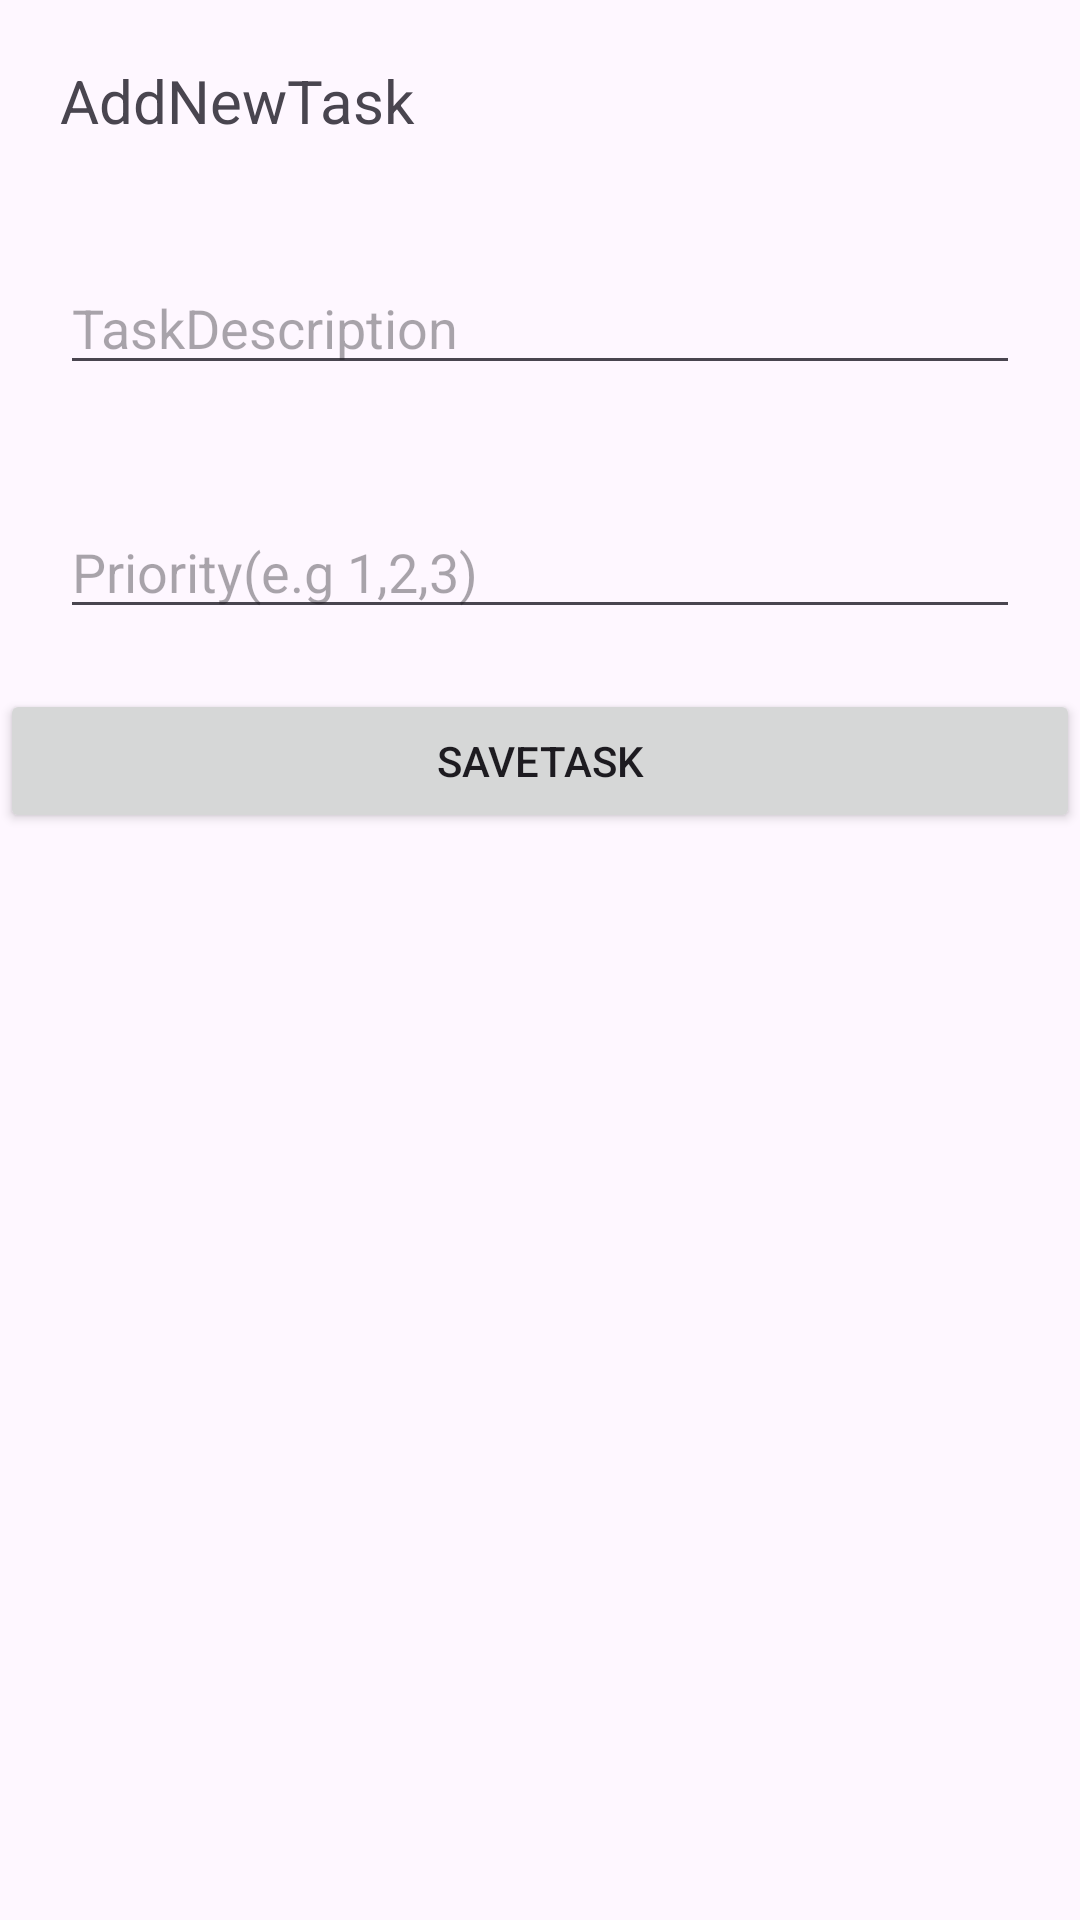

Reconstruct the res/layout file that produces this screen, plus the resources it refers to.
<!-- AndroidManifest.xml: application theme Theme.Totoow -->
<!-- res/layout/activity_add_task.xml -->
<?xml version="1.0" encoding="utf-8"?>
<LinearLayout xmlns:android="http://schemas.android.com/apk/res/android"
    xmlns:app="http://schemas.android.com/apk/res-auto"
    xmlns:tools="http://schemas.android.com/tools"
    android:id="@+id/main"
    android:layout_width="match_parent"
    android:layout_height="wrap_content"
    android:orientation="vertical"
    tools:context=".AddTaskActivity">

    <TextView
        android:id="@+id/textview"
        android:layout_width="match_parent"
        android:layout_height="wrap_content"
        android:layout_margin="20dp"
        android:text="AddNewTask"
        android:textSize="20sp" />

    <EditText
        android:id="@+id/editTextText"
        android:layout_width="match_parent"
        android:layout_height="wrap_content"
        android:layout_margin="20dp"
        android:hint="TaskDescription"
        android:inputType="text" />

    <EditText
        android:id="@+id/editTextTextMultiLine3"
        android:layout_width="match_parent"
        android:layout_height="wrap_content"
        android:layout_margin="20dp"
        android:hint="Priority(e.g 1,2,3)" />

    <Button
        android:id="@+id/BtnSaveTask"
        android:layout_width="match_parent"
        android:layout_height="wrap_content"
        android:text="SaveTask" />

</LinearLayout>
<!-- resources referenced by this layout -->
<resources>
  <style name="Theme.Totoow" parent="Base.Theme.Totoow" />
  <style name="Base.Theme.Totoow" parent="Theme.Material3.DayNight">
          
          
      </style>
</resources>
